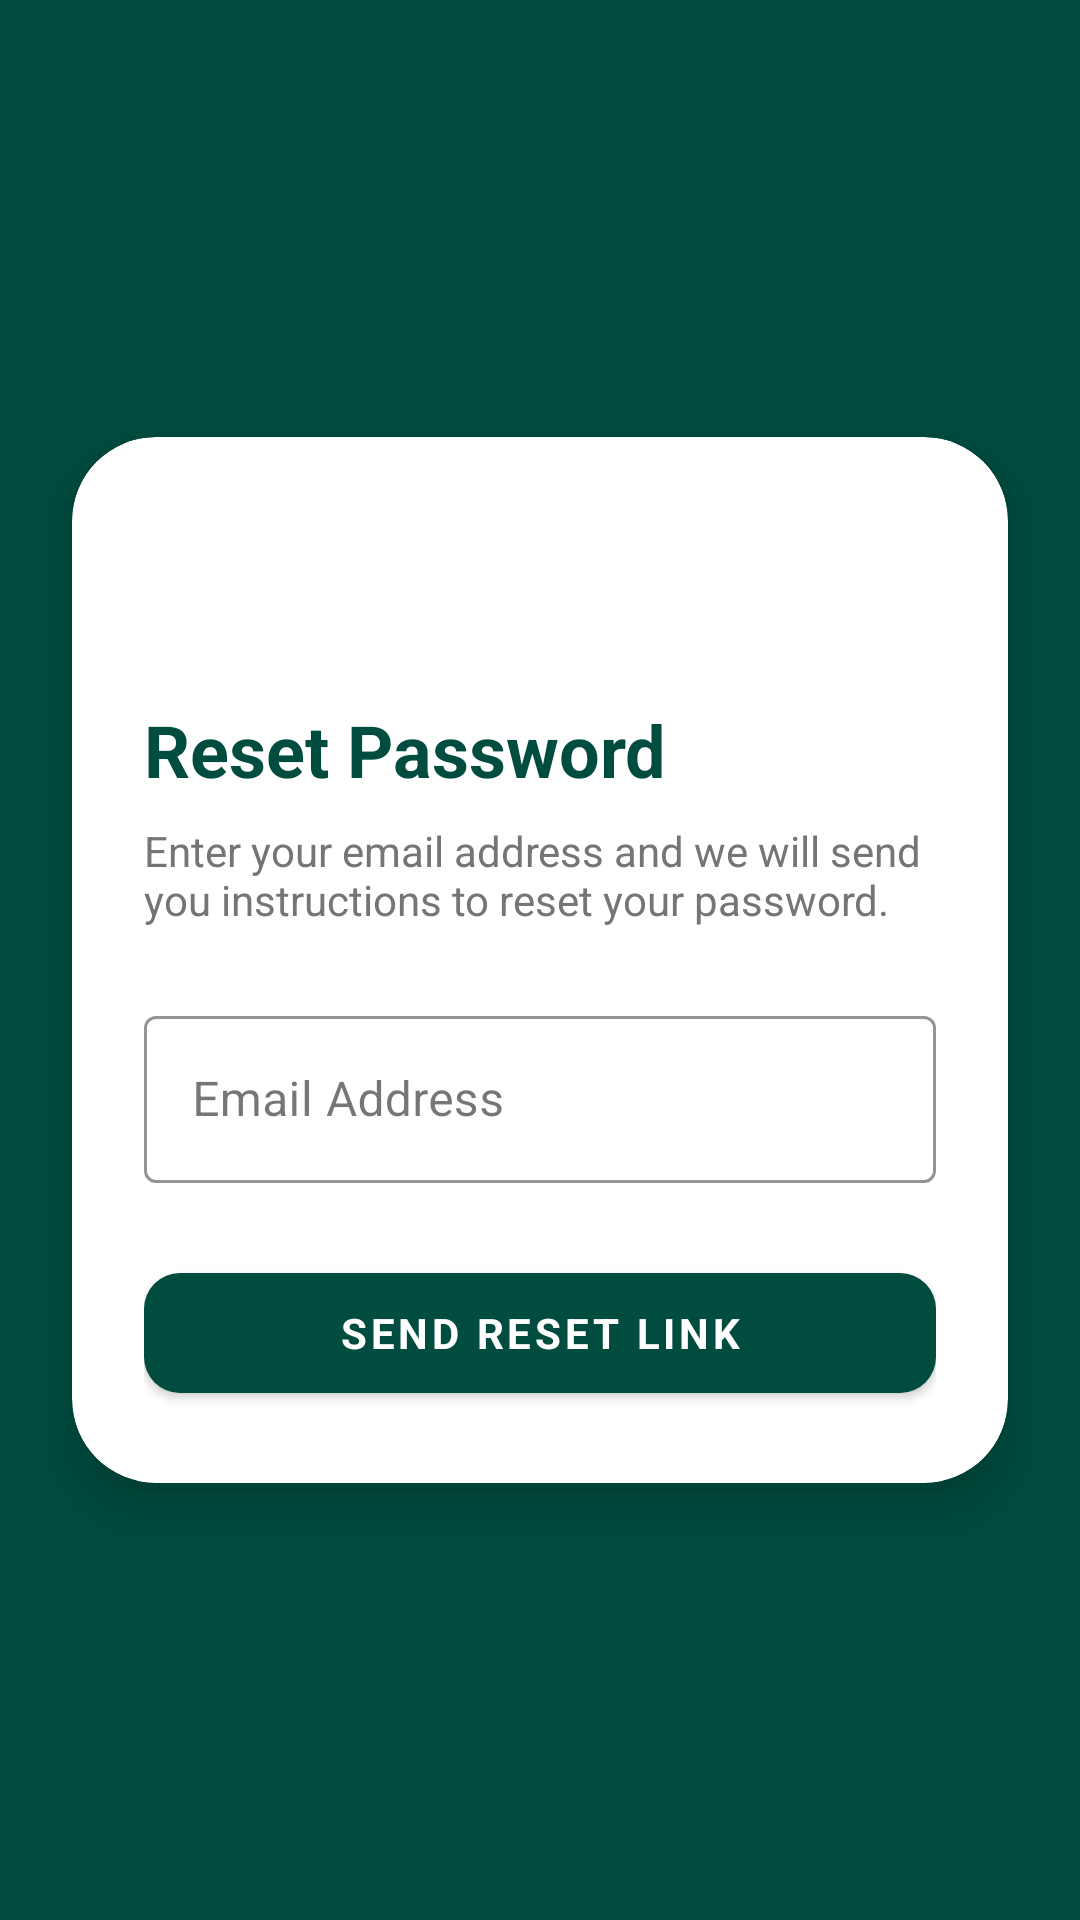

Produce the Android XML layout that renders to this screen, including the resource entries it uses.
<!-- AndroidManifest.xml: application theme Theme.ExpenseManager -->
<!-- res/layout/fragment_forgot_password.xml -->
<?xml version="1.0" encoding="utf-8"?>
<androidx.constraintlayout.widget.ConstraintLayout xmlns:android="http://schemas.android.com/apk/res/android"
    xmlns:app="http://schemas.android.com/apk/res-auto"
    android:layout_width="match_parent"
    android:layout_height="match_parent"
    android:background="@color/teal_dark">

    <com.google.android.material.card.MaterialCardView
        android:layout_width="match_parent"
        android:layout_height="wrap_content"
        android:layout_margin="24dp"
        app:cardCornerRadius="28dp"
        app:cardElevation="12dp"
        app:layout_constraintBottom_toBottomOf="parent"
        app:layout_constraintTop_toTopOf="parent">

        <LinearLayout
            android:layout_width="match_parent"
            android:layout_height="wrap_content"
            android:orientation="vertical"
            android:padding="24dp">

            <ImageButton
                android:id="@+id/btnBack"
                android:layout_width="48dp"
                android:layout_height="48dp"
                android:background="?attr/selectableItemBackgroundBorderless"
                android:src="@drawable/ic_back"
                app:tint="@color/teal_dark"
                android:layout_marginStart="-8dp"
                android:contentDescription="@string/back"/>

            <TextView
                android:layout_width="wrap_content"
                android:layout_height="wrap_content"
                android:layout_marginTop="16dp"
                android:text="Reset Password"
                android:textColor="@color/teal_dark"
                android:textSize="24sp"
                android:textStyle="bold" />

            <TextView
                android:layout_width="wrap_content"
                android:layout_height="wrap_content"
                android:layout_marginTop="8dp"
                android:text="Enter your email address and we will send you instructions to reset your password."
                android:textColor="@color/text_secondary"
                android:textSize="14sp" />

            <com.google.android.material.textfield.TextInputLayout
                android:id="@+id/emailLayout"
                style="@style/Widget.MaterialComponents.TextInputLayout.OutlinedBox"
                android:layout_width="match_parent"
                android:layout_height="wrap_content"
                android:layout_marginTop="24dp"
                android:hint="@string/email_hint"
                app:boxStrokeColor="@color/teal_primary">

                <com.google.android.material.textfield.TextInputEditText
                    android:id="@+id/etEmail"
                    android:layout_width="match_parent"
                    android:layout_height="wrap_content"
                    android:inputType="textEmailAddress" />
            </com.google.android.material.textfield.TextInputLayout>

            <com.google.android.material.button.MaterialButton
                android:id="@+id/btnResetPassword"
                android:layout_width="match_parent"
                android:layout_height="52dp"
                android:layout_marginTop="24dp"
                android:text="Send Reset Link"
                android:textStyle="bold"
                app:backgroundTint="@color/teal_dark"
                app:cornerRadius="12dp" />

            <com.google.android.material.progressindicator.CircularProgressIndicator
                android:id="@+id/progressBar"
                android:layout_width="wrap_content"
                android:layout_height="wrap_content"
                android:layout_gravity="center_horizontal"
                android:layout_marginTop="16dp"
                android:visibility="gone"
                app:indicatorColor="@color/teal_primary" />

        </LinearLayout>
    </com.google.android.material.card.MaterialCardView>

</androidx.constraintlayout.widget.ConstraintLayout>
<!-- resources referenced by this layout -->
<resources>
  <color name="teal_dark">#004D40</color>
  <color name="teal_primary">#00695C</color>
  <color name="text_secondary">#757575</color>
  <string name="back">Back</string>
  <string name="email_hint">Email Address</string>
  <style name="Theme.ExpenseManager" parent="Base.Theme.ExpenseManager" />
  <style name="Base.Theme.ExpenseManager" parent="Theme.MaterialComponents.DayNight.NoActionBar">
          
          <item name="colorPrimary">@color/teal_primary</item>
          <item name="colorPrimaryVariant">@color/teal_dark</item>
          <item name="colorOnPrimary">@color/white</item>
          
          <item name="colorSecondary">@color/amber_accent</item>
          <item name="colorOnSecondary">@color/white</item>
          
          <item name="android:colorBackground">@color/gray_surface</item>
          <item name="colorSurface">@color/gray_card</item>
          <item name="colorOnSurface">@color/text_primary</item>
          
          <item name="android:textColorPrimary">@color/text_primary</item>
          <item name="android:textColorSecondary">@color/text_secondary</item>
          <item name="android:textColorHint">@color/text_hint</item>
          
          <item name="android:statusBarColor">@color/teal_dark</item>
          <item name="android:windowLightStatusBar">true</item>
          
          <item name="android:fontFamily">sans-serif</item>
      </style>
  <color name="white">#FFFFFF</color>
  <color name="amber_accent">#FF8F00</color>
  <color name="gray_surface">#FAFAFA</color>
  <color name="gray_card">#FFFFFF</color>
  <color name="text_primary">#1A1A1A</color>
  <color name="text_hint">#BDBDBD</color>
</resources>
